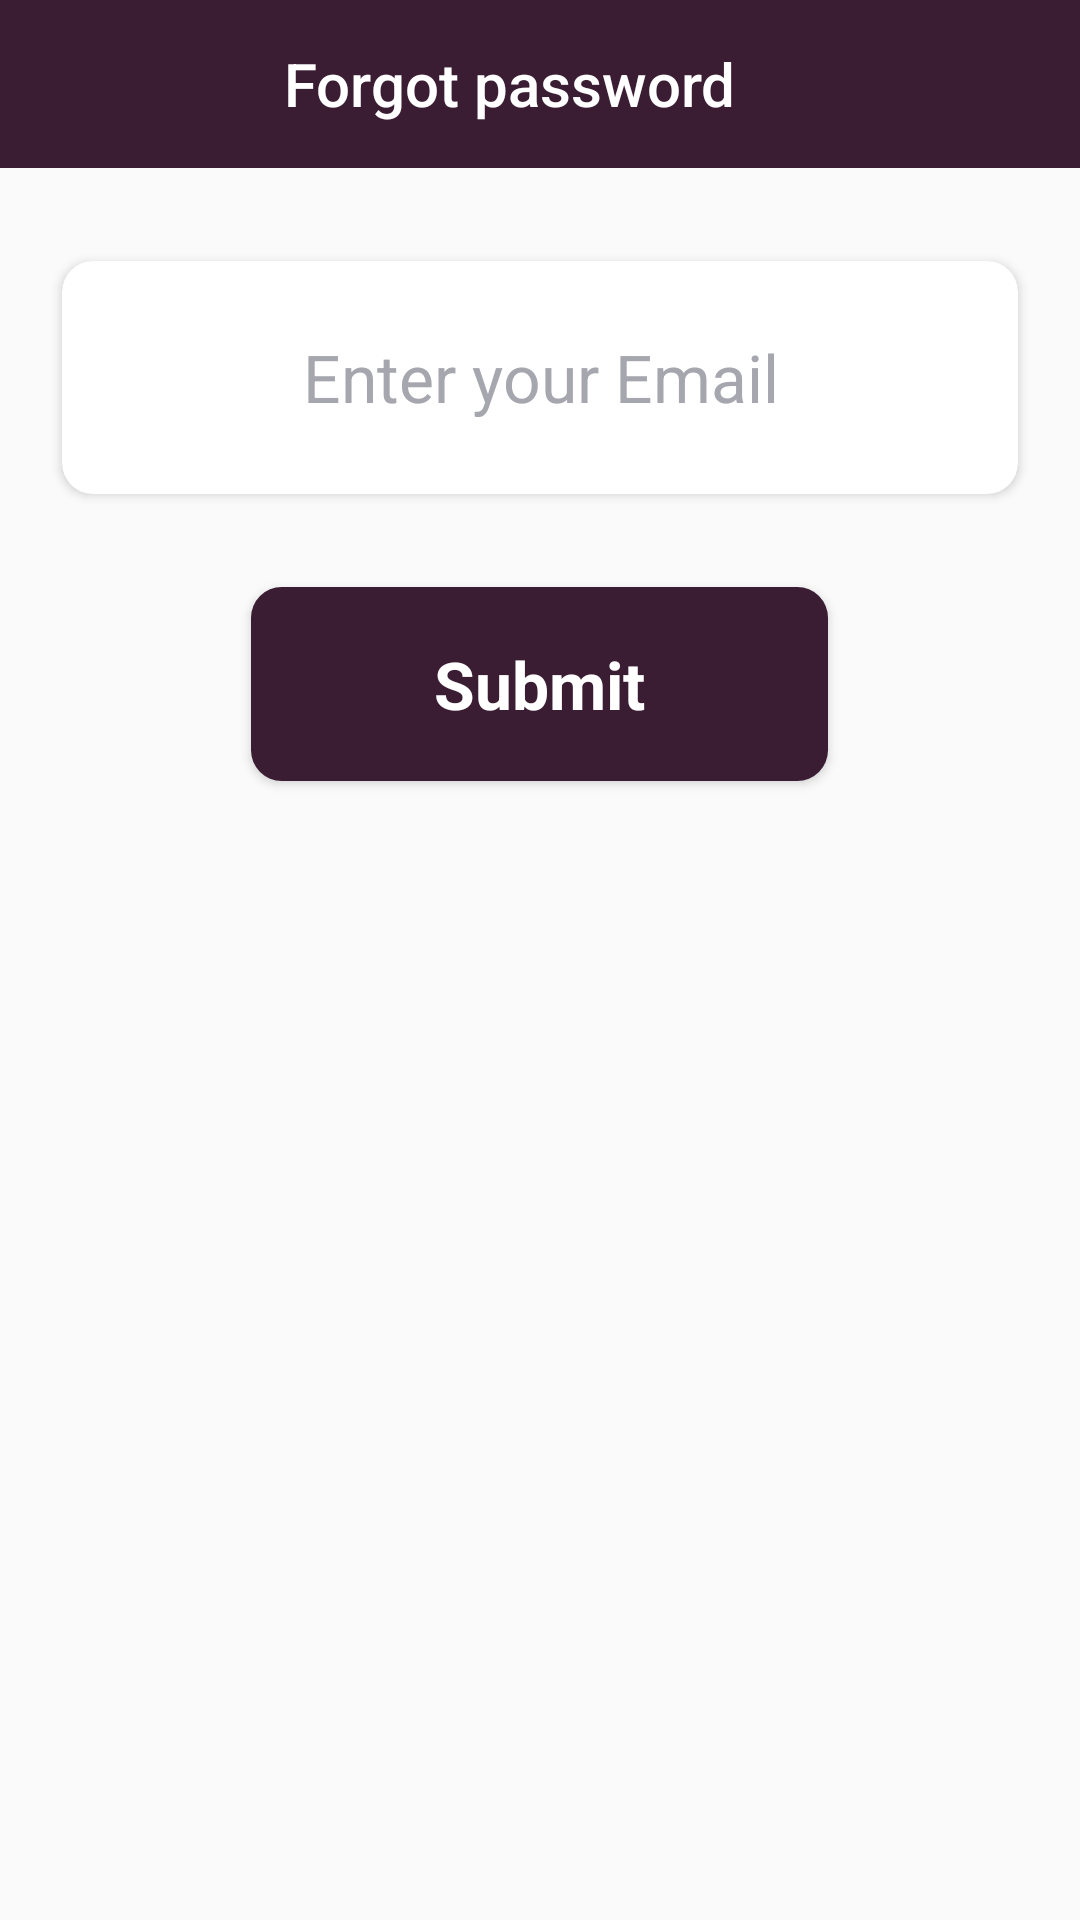

Reconstruct the res/layout file that produces this screen, plus the resources it refers to.
<!-- AndroidManifest.xml: application theme AppTheme -->
<!-- res/layout/dialog_forgot_password.xml -->
<?xml version="1.0" encoding="utf-8"?>
<layout xmlns:android="http://schemas.android.com/apk/res/android"
    xmlns:app="http://schemas.android.com/apk/res-auto"
    xmlns:card_view="http://schemas.android.com/apk/res-auto">

    <data>

        <variable
            name="forgotPasswordListener"
            type="com.rabe7.community.ui.auth.forgot_password.ForgotPasswordViewModel" />

    </data>
    <androidx.coordinatorlayout.widget.CoordinatorLayout
        android:layout_width="match_parent"
        android:layout_height="match_parent">

        <LinearLayout
            android:layout_width="match_parent"
            android:layout_height="match_parent"
            android:background="@android:color/transparent"
            android:orientation="vertical">


            <com.google.android.material.appbar.AppBarLayout
                android:id="@+id/abl_coins_toolbar"
                android:layout_width="match_parent"
                android:layout_height="?attr/actionBarSize"
                android:background="@color/colorPrimary">

                <RelativeLayout
                    android:layout_width="match_parent"
                    android:layout_height="match_parent">


                    <ImageButton
                        android:id="@+id/cancelBtn"
                        android:layout_width="?attr/actionBarSize"
                        android:layout_height="?attr/actionBarSize"
                        android:background="?attr/selectableItemBackgroundBorderless"
                        android:src="@drawable/ic_close_white"
                        android:onClick="@{()-> forgotPasswordListener.onCloseClicked()}"
                        android:tint="@android:color/white" />

                    <TextView
                        android:id="@+id/nameToolbar"
                        android:layout_width="match_parent"
                        android:layout_height="match_parent"
                        android:layout_gravity="center"
                        android:layout_marginEnd="@dimen/dp16w"
                        android:gravity="center"
                        android:text="@string/forgot_password_title"
                        android:textAppearance="@style/TextAppearance.AppCompat.Title"
                        android:textColor="@android:color/white" />

                </RelativeLayout>


            </com.google.android.material.appbar.AppBarLayout>

            <androidx.core.widget.NestedScrollView
                android:id="@+id/bottomSheet"
                android:layout_width="match_parent"
                android:layout_height="match_parent"
                android:fillViewport="true">


                <LinearLayout
                    android:layout_width="match_parent"
                    android:layout_height="match_parent"
                    android:layout_margin="@dimen/dp8w"
                    android:orientation="vertical">

                    <androidx.cardview.widget.CardView
                        android:layout_width="match_parent"
                        android:layout_height="@dimen/dp60h"
                        android:layout_marginStart="@dimen/dp8w"
                        android:layout_marginTop="@dimen/dp16w"
                        android:layout_marginEnd="@dimen/dp8w"
                        android:layout_marginBottom="@dimen/dp16w"
                        app:cardCornerRadius="@dimen/dp8w"
                        card_view:elevation="@dimen/dp4w">

                        <EditText
                            android:id="@+id/et_forgot_email"
                            android:layout_width="match_parent"
                            android:layout_height="match_parent"
                            android:layout_gravity="center"
                            android:background="@android:color/transparent"
                            android:gravity="center"
                            android:hint="@string/forgot_password_email"
                            android:inputType="textEmailAddress"
                            android:textAppearance="@style/TextAppearance.AppCompat.Large"
                            android:textColor="@color/colorGold"
                            android:textColorHint="@color/colorHint" />
                    </androidx.cardview.widget.CardView>

                    <androidx.cardview.widget.CardView
                        android:layout_width="@dimen/dp150w"
                        android:layout_height="@dimen/dp50h"
                        android:layout_gravity="center"
                        android:onClick="@{()-> forgotPasswordListener.onForgotPasswordClicked(etForgotEmail)}"
                        android:layout_margin="@dimen/dp8w"
                        app:cardCornerRadius="@dimen/dp8w"
                        card_view:elevation="@dimen/dp4w">

                        <TextView
                            android:layout_width="match_parent"
                            android:layout_height="match_parent"
                            android:layout_gravity="center"
                            android:background="@color/colorPrimary"
                            android:gravity="center"
                            android:text="@string/label_submit"
                            android:textAppearance="@style/TextAppearance.AppCompat.Large"
                            android:textColor="@color/colorWhite"
                            android:textStyle="bold" />


                    </androidx.cardview.widget.CardView>

                </LinearLayout>


            </androidx.core.widget.NestedScrollView>


        </LinearLayout>

    </androidx.coordinatorlayout.widget.CoordinatorLayout>
</layout>
<!-- resources referenced by this layout -->
<resources>
  <color name="colorGold">#a88935</color>
  <color name="colorHint">#A6A6AF</color>
  <color name="colorPrimary">#3a1d33</color>
  <color name="colorWhite">#FFFFFF</color>
  <dimen name="dp150w">192.19dp</dimen>
  <dimen name="dp16w">20.5dp</dimen>
  <dimen name="dp4w">5.13dp</dimen>
  <dimen name="dp50h">64.61dp</dimen>
  <dimen name="dp60h">77.53dp</dimen>
  <dimen name="dp8w">10.25dp</dimen>
  <string name="forgot_password_email">Enter your Email</string>
  <string name="forgot_password_title">Forgot password</string>
  <string name="label_submit">Submit</string>
  <style name="AppTheme" parent="Theme.AppCompat.Light.DarkActionBar">
          
          <item name="colorPrimary">@color/colorPrimary</item>
          <item name="colorPrimaryDark">@color/colorAccent</item>
          <item name="colorAccent">@color/colorAccent</item>
      </style>
  <color name="colorAccent">#151a2d</color>
</resources>
